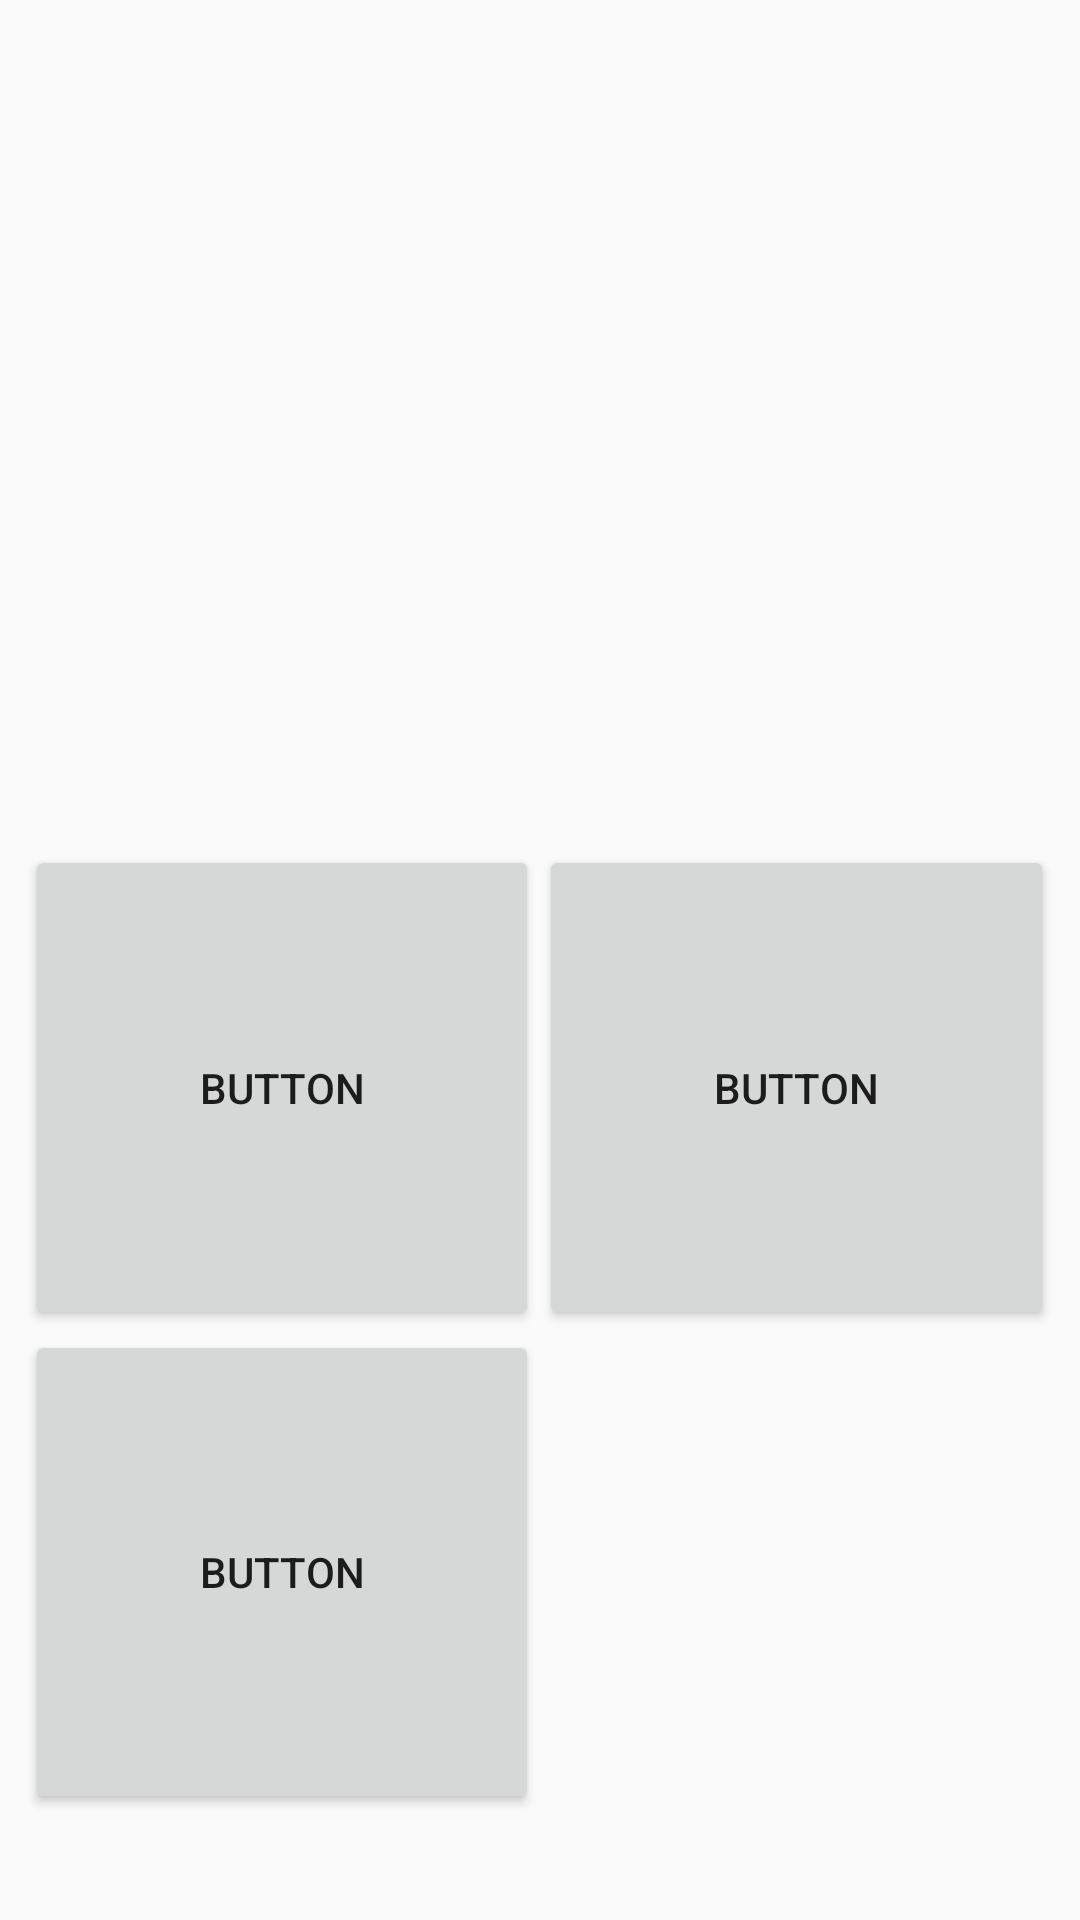

Android layout source for this screen:
<!-- AndroidManifest.xml: application theme AppTheme -->
<!-- res/layout/activity_main4.xml -->
<?xml version="1.0" encoding="utf-8"?>
<android.support.constraint.ConstraintLayout xmlns:android="http://schemas.android.com/apk/res/android"
    xmlns:app="http://schemas.android.com/apk/res-auto"
    xmlns:tools="http://schemas.android.com/tools"
    android:layout_width="match_parent"
    android:layout_height="match_parent"
    tools:context="com.example.eyasu.dhugaatokkicha.Main4Activity">

    <ImageView
        android:id="@+id/imageView4"
        android:layout_width="match_parent"
        android:layout_height="200dp"
        android:layout_marginBottom="21dp"
        app:layout_constraintBottom_toTopOf="@+id/grid"
        app:layout_constraintEnd_toEndOf="parent"
        app:layout_constraintStart_toStartOf="parent"
        app:layout_constraintTop_toTopOf="parent"
        app:srcCompat="@drawable/atmos"
        tools:ignore="MissingConstraints" />

    <GridLayout
        android:id="@+id/grid"
        android:layout_width="343dp"
        android:layout_height="323dp"
        android:layout_margin="10dp"
        android:layout_marginBottom="10dp"
        android:layout_marginEnd="7dp"
        android:layout_marginStart="7dp"
        android:layout_marginTop="1dp"
        app:layout_constraintBottom_toBottomOf="parent"
        app:layout_constraintEnd_toEndOf="parent"
        app:layout_constraintHorizontal_bias="0.666"
        app:layout_constraintStart_toStartOf="parent"
        app:layout_constraintTop_toBottomOf="@+id/imageView4">


        <Button
            android:id="@+id/button4"
            android:layout_width="wrap_content"
            android:layout_height="wrap_content"
            android:layout_column="0"
            android:layout_columnWeight="1"
            android:layout_gravity="fill"
            android:layout_row="0"
            android:layout_rowWeight="1"
            android:text="Button" />

        <Button
            android:id="@+id/button5"
            android:layout_width="wrap_content"
            android:layout_height="wrap_content"
            android:layout_column="1"
            android:layout_columnWeight="1"
            android:layout_gravity="fill"
            android:layout_row="0"
            android:layout_rowWeight="1"
            android:text="Button" />

        <Button
            android:id="@+id/button2"
            android:layout_width="wrap_content"
            android:layout_height="wrap_content"
            android:layout_column="0"
            android:layout_columnWeight="1"
            android:layout_row="1"
            android:layout_rowWeight="1"
            android:text="Button"
            tools:layout_editor_absoluteX="16dp"
            tools:layout_editor_absoluteY="268dp" />

    </GridLayout>


</android.support.constraint.ConstraintLayout>
<!-- resources referenced by this layout -->
<resources>
  <!-- drawable atmos: jpg bitmap (drawable, 582901 bytes) -->
  <style name="AppTheme" parent="Theme.AppCompat.Light.DarkActionBar">
          
          <item name="colorPrimary">@color/colorPrimary</item>
          <item name="colorPrimaryDark">@color/colorPrimaryDark</item>
          <item name="colorAccent">@color/colorPrimaryDark</item>
      </style>
  <color name="colorPrimary">#243621</color>
  <color name="colorPrimaryDark">#296e25</color>
</resources>
